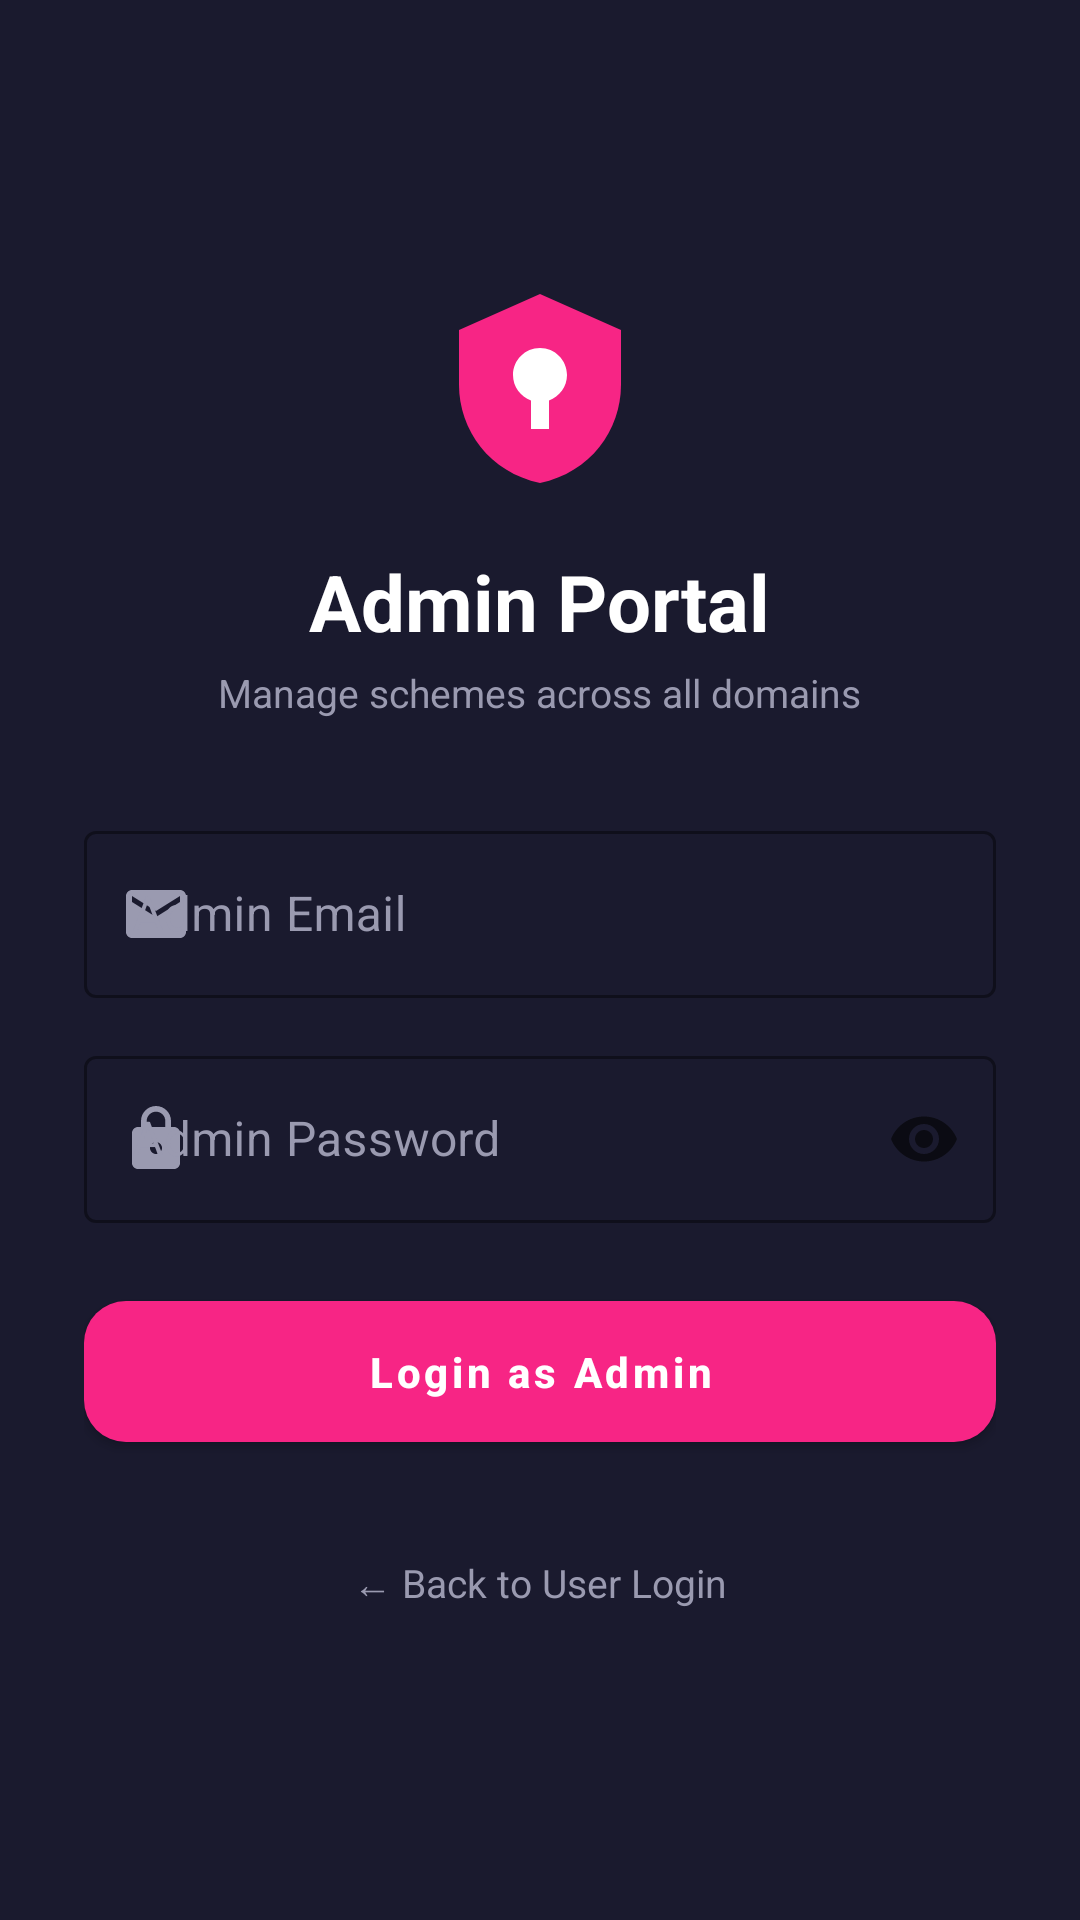

This screen was rendered from an Android layout file. Write that file and the resources it references.
<!-- AndroidManifest.xml: application theme Theme.SmartGovConnect -->
<!-- res/layout/activity_admin_login.xml -->
<?xml version="1.0" encoding="utf-8"?>
<LinearLayout xmlns:android="http://schemas.android.com/apk/res/android"
    xmlns:app="http://schemas.android.com/apk/res-auto"
    android:layout_width="match_parent"
    android:layout_height="match_parent"
    android:background="@color/admin_primary"
    android:orientation="vertical"
    android:gravity="center"
    android:padding="28dp">

    <ImageView
        android:layout_width="72dp"
        android:layout_height="72dp"
        android:src="@drawable/ic_admin_shield" />

    <TextView
        android:layout_width="wrap_content"
        android:layout_height="wrap_content"
        android:layout_marginTop="16dp"
        android:text="Admin Portal"
        android:textColor="@color/white"
        android:textSize="26sp"
        android:textStyle="bold" />

    <TextView
        android:layout_width="wrap_content"
        android:layout_height="wrap_content"
        android:layout_marginTop="4dp"
        android:layout_marginBottom="32dp"
        android:text="Manage schemes across all domains"
        android:textColor="#9A9AB0"
        android:textSize="13sp" />

    <com.google.android.material.textfield.TextInputLayout
        android:layout_width="match_parent"
        android:layout_height="wrap_content"
        style="@style/Widget.MaterialComponents.TextInputLayout.OutlinedBox"
        app:boxStrokeColor="@color/admin_accent"
        app:hintTextColor="#9A9AB0"
        android:textColorHint="#9A9AB0"
        app:startIconDrawable="@drawable/ic_email"
        app:startIconTint="#9A9AB0"
        android:hint="Admin Email">

        <com.google.android.material.textfield.TextInputEditText
            android:id="@+id/adminEmailInput"
            android:layout_width="match_parent"
            android:layout_height="wrap_content"
            android:textColor="@color/white"
            android:inputType="textEmailAddress" />
    </com.google.android.material.textfield.TextInputLayout>

    <com.google.android.material.textfield.TextInputLayout
        android:layout_width="match_parent"
        android:layout_height="wrap_content"
        android:layout_marginTop="14dp"
        style="@style/Widget.MaterialComponents.TextInputLayout.OutlinedBox"
        app:boxStrokeColor="@color/admin_accent"
        app:hintTextColor="#9A9AB0"
        android:textColorHint="#9A9AB0"
        app:startIconDrawable="@drawable/ic_lock"
        app:startIconTint="#9A9AB0"
        app:endIconMode="password_toggle"
        android:hint="Admin Password">

        <com.google.android.material.textfield.TextInputEditText
            android:id="@+id/adminPasswordInput"
            android:layout_width="match_parent"
            android:layout_height="wrap_content"
            android:textColor="@color/white"
            android:inputType="textPassword" />
    </com.google.android.material.textfield.TextInputLayout>

    <ProgressBar
        android:id="@+id/progressBar"
        android:layout_width="wrap_content"
        android:layout_height="wrap_content"
        android:layout_marginTop="20dp"
        android:visibility="gone" />

    <com.google.android.material.button.MaterialButton
        android:id="@+id/adminLoginBtn"
        android:layout_width="match_parent"
        android:layout_height="wrap_content"
        android:layout_marginTop="20dp"
        android:text="Login as Admin"
        android:textAllCaps="false"
        android:textStyle="bold"
        android:paddingTop="14dp"
        android:paddingBottom="14dp"
        app:cornerRadius="14dp"
        app:backgroundTint="@color/admin_accent" />

    <TextView
        android:id="@+id/backToUserLogin"
        android:layout_width="wrap_content"
        android:layout_height="wrap_content"
        android:layout_marginTop="24dp"
        android:padding="8dp"
        android:text="← Back to User Login"
        android:textColor="#9A9AB0"
        android:textSize="13sp" />

</LinearLayout>
<!-- resources referenced by this layout -->
<resources>
  <color name="admin_accent">#F72585</color>
  <color name="admin_primary">#1A1A2E</color>
  <color name="white">#FFFFFF</color>
  <!-- drawable ic_admin_shield (drawable) -->
  <vector xmlns:android="http://schemas.android.com/apk/res/android"
      android:width="64dp" android:height="64dp"
      android:viewportWidth="24" android:viewportHeight="24">
      <path android:fillColor="#F72585"
          android:pathData="M12,1L3,5V11.09C3,16.14 6.41,20.85 12,22C17.59,20.85 21,16.14 21,11.09V5L12,1Z" />
      <path android:fillColor="#FFFFFF"
          android:pathData="M12,7C10.34,7 9,8.34 9,10C9,11.31 9.84,12.41 11,12.83V16H13V12.83C14.16,12.41 15,11.31 15,10C15,8.34 13.66,7 12,7Z" />
  </vector>
  <!-- drawable ic_email (drawable) -->
  <vector xmlns:android="http://schemas.android.com/apk/res/android"
      android:width="24dp" android:height="24dp"
      android:viewportWidth="24" android:viewportHeight="24">
      <path android:fillColor="#6C757D"
          android:pathData="M20,4H4C2.9,4 2,4.9 2,6V18C2,19.1 2.9,20 4,20H20C21.1,20 22,19.1 22,18V6C22,4.9 21.1,4 20,4ZM20,8L12,13L4,8V6L12,11L20,6V8Z" />
  </vector>
  <!-- drawable ic_lock (drawable) -->
  <vector xmlns:android="http://schemas.android.com/apk/res/android"
      android:width="24dp" android:height="24dp"
      android:viewportWidth="24" android:viewportHeight="24">
      <path android:fillColor="#6C757D"
          android:pathData="M18,8H17V6C17,3.24 14.76,1 12,1C9.24,1 7,3.24 7,6V8H6C4.9,8 4,8.9 4,10V20C4,21.1 4.9,22 6,22H18C19.1,22 20,21.1 20,20V10C20,8.9 19.1,8 18,8ZM12,17C10.9,17 10,16.1 10,15C10,13.9 10.9,13 12,13C13.1,13 14,13.9 14,15C14,16.1 13.1,17 12,17ZM15.1,8H8.9V6C8.9,4.29 10.29,2.9 12,2.9C13.71,2.9 15.1,4.29 15.1,6V8Z" />
  </vector>
  <style name="Theme.SmartGovConnect" parent="Theme.MaterialComponents.Light.NoActionBar">
          <item name="colorPrimary">@color/primary</item>
          <item name="colorPrimaryVariant">@color/primary_dark</item>
          <item name="colorOnPrimary">@color/white</item>
          <item name="colorSecondary">@color/accent</item>
          <item name="colorOnSecondary">@color/white</item>
          <item name="android:statusBarColor">@color/primary_dark</item>
          <item name="android:windowBackground">@color/background</item>
          <item name="android:windowLightStatusBar" tools:targetApi="m">false</item>
      </style>
  <color name="primary">#4361EE</color>
  <color name="primary_dark">#3A0CA3</color>
  <color name="accent">#F72585</color>
  <color name="background">#F7F8FC</color>
</resources>
